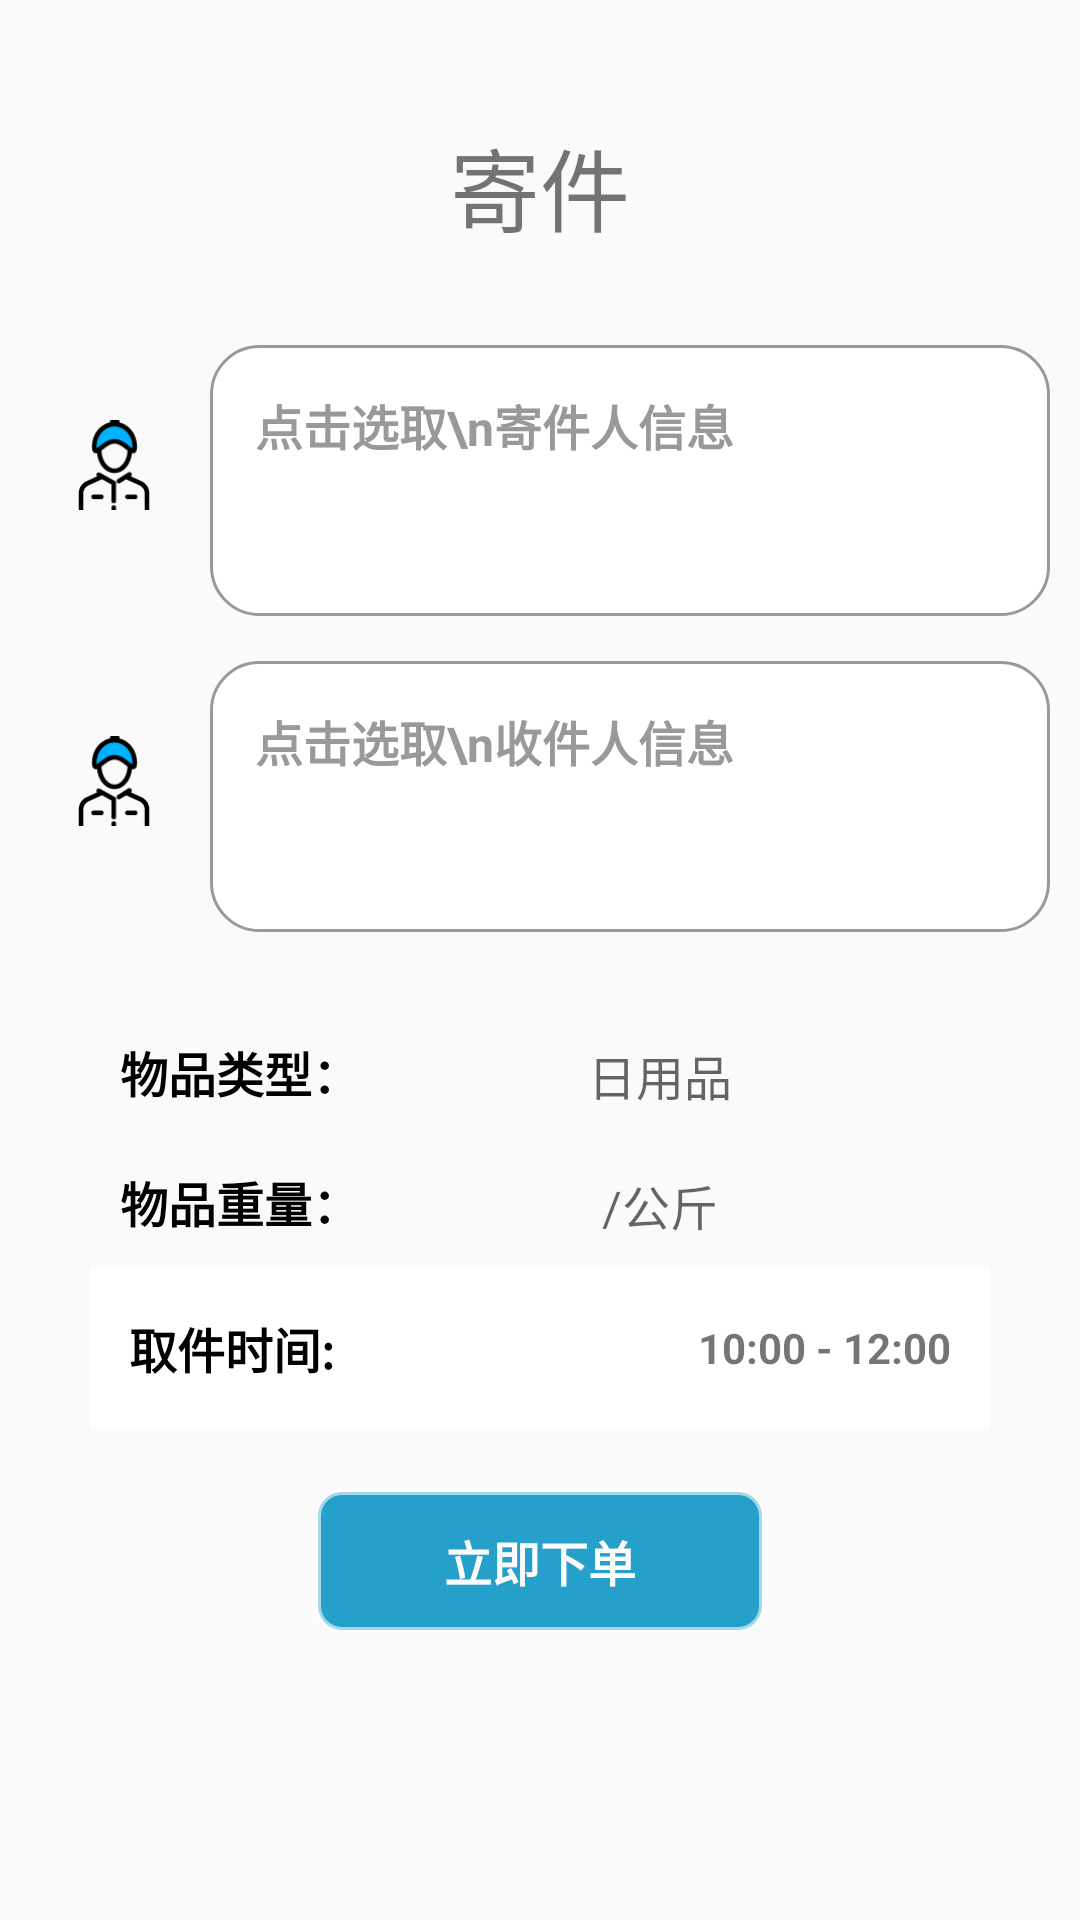

Reconstruct the res/layout file that produces this screen, plus the resources it refers to.
<!-- AndroidManifest.xml: application theme AppTheme.NoTitle_FullScreen -->
<!-- res/layout/fragment_home.xml -->
<?xml version="1.0" encoding="utf-8"?>
<androidx.constraintlayout.widget.ConstraintLayout xmlns:android="http://schemas.android.com/apk/res/android"
    xmlns:app="http://schemas.android.com/apk/res-auto"
    xmlns:tools="http://schemas.android.com/tools"
    android:layout_width="match_parent"
    android:layout_height="match_parent"
    tools:context=".user.send.HomeFragment">

    <TextView
        android:layout_marginTop="40dp"
        app:layout_constraintStart_toStartOf="parent"
        app:layout_constraintTop_toTopOf="parent"
        app:layout_constraintEnd_toEndOf="parent"
        android:layout_width="wrap_content"
        android:layout_height="wrap_content"
        android:layout_gravity="center"
        android:text="寄件"
        android:textSize="30dp"></TextView>

    <LinearLayout
        android:layout_marginTop="100dp"
        android:layout_width="match_parent"
        android:layout_height="match_parent"
        android:background="@drawable/bg_corner_white"
        tools:context=".SenderActivity"
        android:orientation="vertical"
        android:paddingLeft="10dp"
        android:paddingRight="10dp">

        <LinearLayout
            android:layout_width="match_parent"
            android:layout_height="match_parent"
            android:background="@drawable/bg_corner_white"
            android:orientation="vertical">

            <RelativeLayout
                android:layout_width="match_parent"
                android:layout_height="wrap_content"
                android:layout_marginTop="10dp">

                <ImageView
                    android:layout_width="24dp"
                    android:layout_height="30dp"
                    android:layout_alignParentStart="true"
                    android:layout_alignParentLeft="true"
                    android:layout_marginStart="16dp"
                    android:layout_marginLeft="16dp"
                    android:layout_marginTop="30dp"
                    android:scaleType="centerCrop"
                    android:src="@drawable/sender" />

                <TextView
                    android:background="@drawable/textview_border"
                    android:id="@+id/please_select"
                    android:layout_width="300dp"
                    android:layout_height="wrap_content"
                    android:layout_gravity="center"
                    android:layout_marginLeft="60dp"
                    android:layout_marginTop="5dp"
                    android:drawablePadding="12px"
                    android:hint="点击选取\n寄件人信息"
                    android:lines="2"
                    android:maxLines="2"
                    android:lineSpacingExtra="15dp"
                    android:paddingLeft="15dp"
                    android:paddingTop="15dp"
                    android:paddingRight="12dp"
                    android:paddingBottom="18dp"
                    android:textColor="@android:color/black"
                    android:textColorHint="#999"
                    android:textStyle="bold"
                    android:textSize="16sp"></TextView>
            </RelativeLayout>

            <RelativeLayout
                android:layout_width="match_parent"
                android:layout_height="wrap_content"
                android:layout_marginTop="10dp">


                <ImageView
                    android:layout_width="24dp"
                    android:layout_height="30dp"
                    android:layout_alignParentStart="true"
                    android:layout_alignParentLeft="true"
                    android:layout_marginStart="16dp"
                    android:layout_marginLeft="16dp"
                    android:layout_marginTop="30dp"
                    android:scaleType="centerCrop"
                    android:src="@drawable/sender" />

                <TextView
                    android:background="@drawable/textview_border"
                    android:id="@+id/select_receiver"
                    android:layout_width="300dp"
                    android:layout_height="wrap_content"
                    android:layout_gravity="center"
                    android:layout_marginLeft="60dp"
                    android:layout_marginTop="5dp"
                    android:drawablePadding="12px"
                    android:hint="点击选取\n收件人信息"
                    android:lines="2"
                    android:maxLines="2"
                    android:lineSpacingExtra="15dp"
                    android:paddingLeft="15dp"
                    android:paddingTop="15dp"
                    android:paddingRight="12dp"
                    android:paddingBottom="18dp"
                    android:textColor="@android:color/black"
                    android:textColorHint="#999"
                    android:textStyle="bold"
                    android:textSize="16sp"></TextView>
            </RelativeLayout>

            <LinearLayout

                android:layout_width="wrap_content"
                android:layout_height="wrap_content"
                android:layout_gravity="center"
                android:layout_marginTop="20dp"
                android:orientation="vertical"
                android:padding="10dp">

                <LinearLayout
                    android:layout_width="wrap_content"
                    android:layout_height="wrap_content"
                    android:layout_marginTop="5dp"
                    android:orientation="horizontal">

                    <TextView
                        android:layout_width="wrap_content"
                        android:layout_height="wrap_content"
                        android:textColor="@android:color/black"
                        android:textColorHint="#999"
                        android:textStyle="bold"
                        android:textSize="16sp"
                        android:text="物品类型：">

                    </TextView>

                    <TextView
                        android:id="@+id/kind"
                        android:layout_width="200dp"
                        android:layout_height="wrap_content"
                        android:gravity="center"
                        android:textSize="16sp"
                        android:hint="日用品"></TextView>

                </LinearLayout>

                <TextView
                    android:layout_width="wrap_content"
                    android:layout_height="20dp"></TextView>

                <LinearLayout
                    android:layout_width="wrap_content"
                    android:layout_height="wrap_content"
                    android:orientation="horizontal">

                    <TextView
                        android:layout_width="wrap_content"
                        android:layout_height="wrap_content"
                        android:textColor="@android:color/black"
                        android:textColorHint="#999"
                        android:textStyle="bold"
                        android:textSize="16sp"
                        android:text="物品重量："></TextView>

                    <TextView
                        android:id="@+id/weight"
                        android:layout_width="200dp"
                        android:layout_height="wrap_content"
                        android:gravity="center"
                        android:textSize="16sp"
                        android:hint="/公斤"></TextView>
                </LinearLayout>
            </LinearLayout>

            <LinearLayout
                android:layout_width="wrap_content"
                android:layout_height="wrap_content"
                android:layout_gravity="center"
                android:orientation="horizontal">

                <RelativeLayout
                    android:id="@+id/setTimeLayout"
                    android:layout_width="300dp"
                    android:layout_height="54dp"
                    android:background="@color/white"
                    android:paddingLeft="13dp"
                    android:paddingRight="13dp"
                    app:layout_constraintEnd_toEndOf="parent"
                    app:layout_constraintStart_toStartOf="parent"
                    app:layout_constraintTop_toTopOf="parent">

                    <TextView
                        android:layout_width="wrap_content"
                        android:layout_height="wrap_content"
                        android:layout_centerVertical="true"
                        android:text="取件时间:"
                        android:textColor="@android:color/black"
                        android:textColorHint="#999"
                        android:textStyle="bold"
                        android:textSize="16sp" />

                    <TextView

                        android:id="@+id/tvPushTime"
                        android:layout_width="wrap_content"
                        android:layout_height="wrap_content"
                        android:layout_alignParentEnd="true"
                        android:layout_centerVertical="true"
                        android:drawablePadding="10dp"
                        android:text="10:00 - 12:00"
                        android:textSize="14sp"
                        android:textStyle="bold" />

                </RelativeLayout>
            </LinearLayout>

            <Button
                android:layout_width="150dp"
                android:layout_height="wrap_content"
                android:layout_gravity="center"
                android:layout_marginTop="20dp"
                android:background="@drawable/buttonshapewhitebg"
                android:gravity="center"
                android:text="立即下单"
                android:textAllCaps="false"
                android:textColor="#fcfcfc"
                android:textSize="16dp"
                android:id="@+id/ime"
                android:textStyle="bold" />
        </LinearLayout>
    </LinearLayout>
</androidx.constraintlayout.widget.ConstraintLayout>
<!-- resources referenced by this layout -->
<resources>
  <color name="white">#FFFFFFFF</color>
  <!-- drawable buttonshapewhitebg (drawable) -->
  <?xml version="1.0" encoding="utf-8"?>
  <selector xmlns:android="http://schemas.android.com/apk/res/android">
      <item>
          <shape android:shape="rectangle">
              <corners android:radius="8dp" />
              <solid android:color="#24a0ca" />
              <stroke android:color="#96ffffff" android:width="2dp" />
          </shape>
      </item>
  </selector>
  <!-- drawable sender: png bitmap (drawable, 1867 bytes) -->
  <!-- drawable textview_border (drawable) -->
  <?xml version="1.0" encoding="utf-8"?>
  <shape xmlns:android="http://schemas.android.com/apk/res/android" android:shape="rectangle" >
      <solid android:color="#ffffff" />
      <stroke android:width="1dip" android:color="#999"/>
      <corners android:radius="16dp" />
  </shape>
  <style name="AppTheme.NoTitle_FullScreen" parent="Theme.AppCompat.Light.NoActionBar">
          <item name="android:windowNoTitle">true</item>
          <item name="android:windowFullscreen">true</item>
      </style>
</resources>
